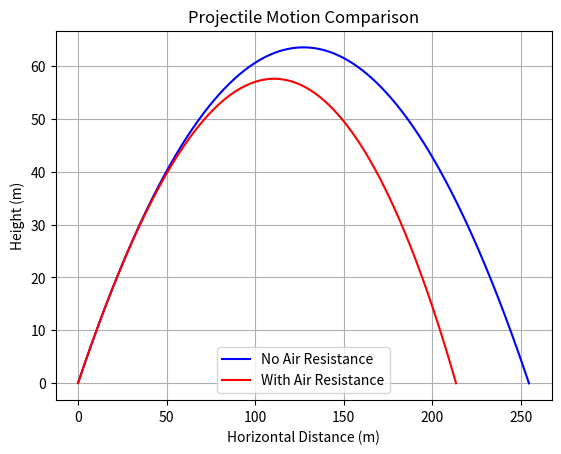

Write the Python code that produced this figure.
## Day2 Python
# Compare 2cases (Case 1 : no air resistance / Case2 : with air resistance )
#1
import matplotlib.pyplot as plt
import math


v0 = 50     # initial speed (m/s)
angle = 45  # launch angle (deg)
g = 9.81    # gravity(m/s^2)
k = 0.001    # air resistance coefficient
dt = 0.01   # time step(s)
m = 1       # mass(kg)

vx0 = v0 * math.cos(math.radians(angle))
vy0 = v0 * math.sin(math.radians(angle))

# Case 1: without air resistance

x1, y1 = 0, 0
vx1, vy1 = vx0, vy0
x_list1, y_list1 = [0], [0]

while y1 >= 0:
# using "+=" to make Euler Integration System --> acceleration - velocity - position

    vy1 += -g*dt 
    x1 += vx1 * dt                      
    y1 += vy1 * dt
    x_list1.append(x1)
    y_list1.append(y1)


# Case 2: with air resistance

x2, y2 = 0, 0
vx2, vy2 = vx0, vy0
x_list2, y_list2 = [0], [0]

while y2>= 0:
    v = math.sqrt(vx2**2 + vy2**2)
    ax = -(k/m) * v * vx2
    ay = -g - (k/m) * v * vy2
    vx2 += ax * dt 
    vy2 += ay * dt
    x2 += vx2 * dt
    y2 += vy2 * dt
    x_list2.append(x2)
    y_list2.append(y2)

plt.plot(x_list1, y_list1, label="No Air Resistance", color = "blue")   # plot ideal projectile
plt.plot(x_list2, y_list2, label="With Air Resistance", color = "red") # plot drag case

plt.title("Projectile Motion Comparison")               # fix typo
plt.xlabel("Horizontal Distance (m)")
plt.ylabel("Height (m)")
plt.legend()                                            # show legend
plt.grid(True)

plt.savefig("projectile_comparison.png", dpi=300, bbox_inches="tight")  # consistent name
plt.show()


## github code
# Markdown manage the size of tile with number of "#"
# # Title
# ## Subtitle
# ### Section

# Decorate Text
# **Something** --> bold size
# _something_ --> tilt 
# ~~something~~ --> cancel line

# Link connect
# [Text You Want to show](link address)

# List
# use - 
# 1. 